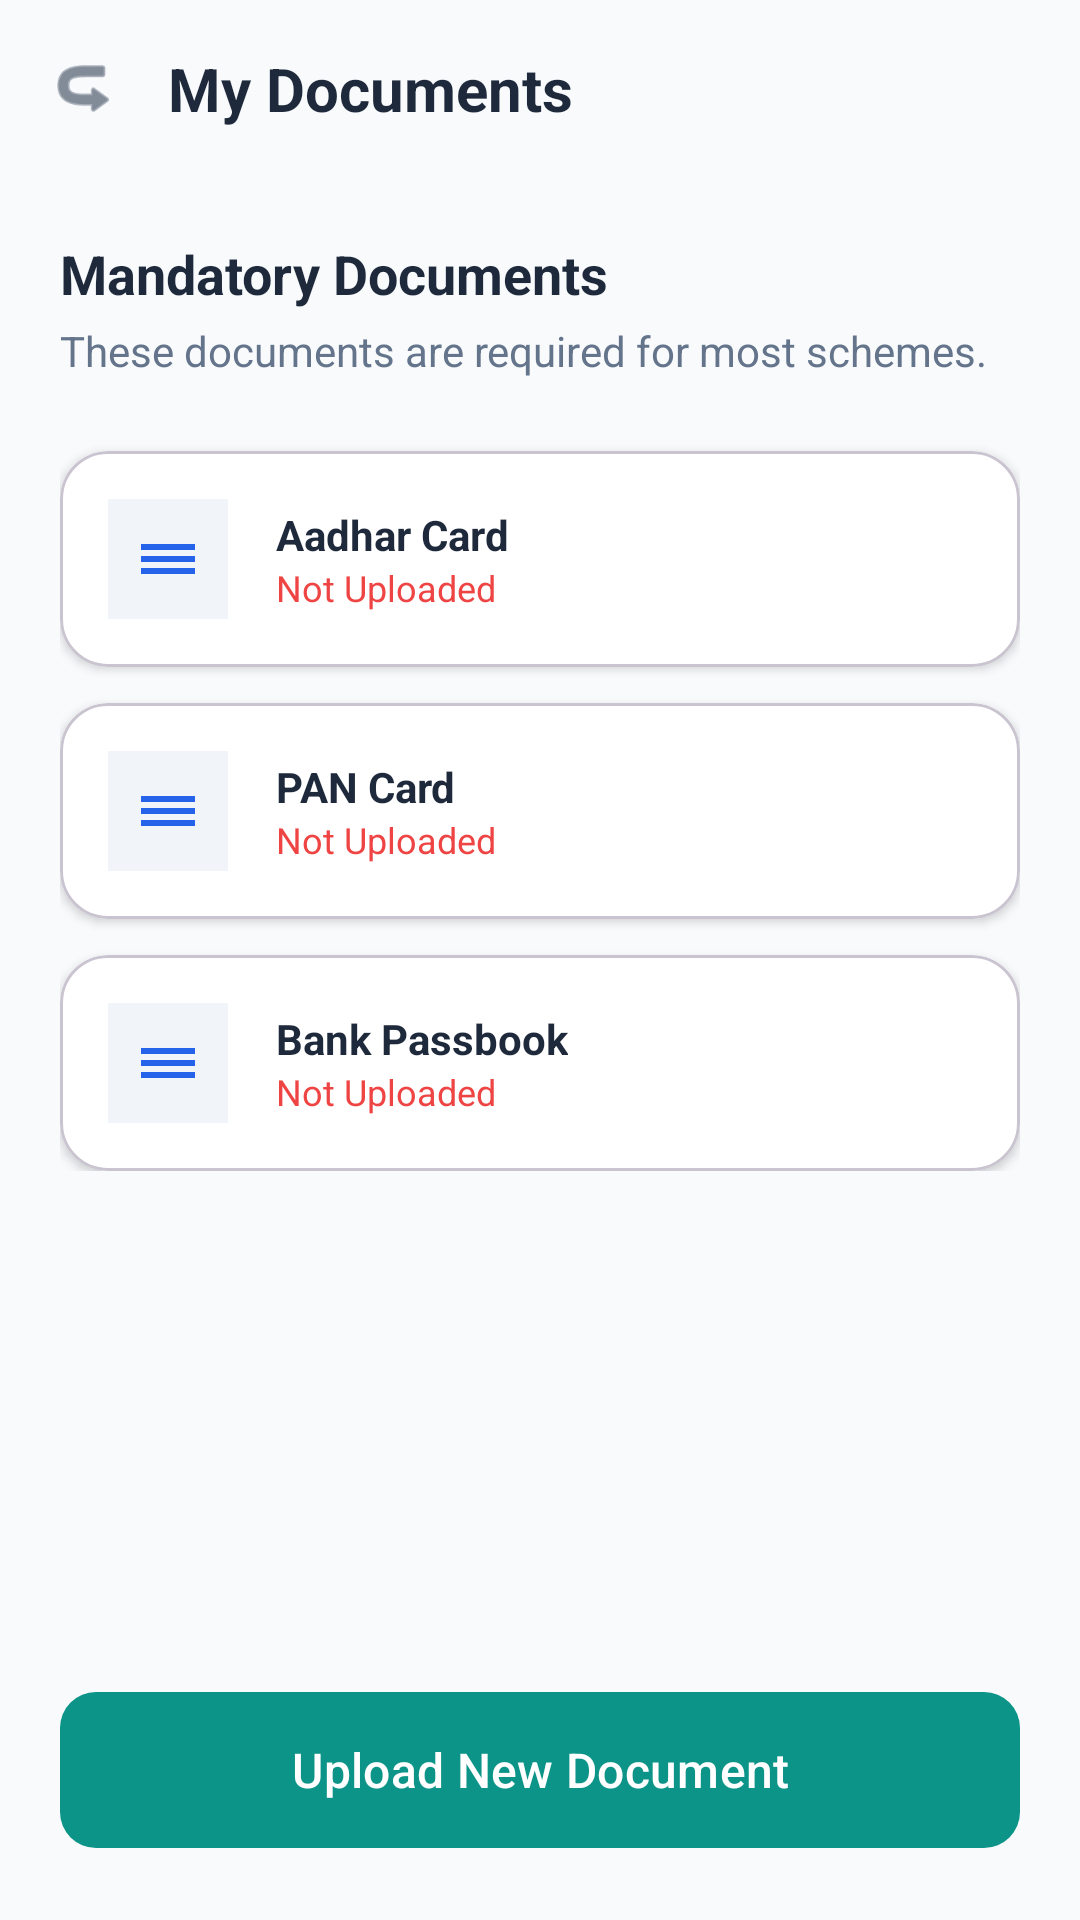

Produce the Android XML layout that renders to this screen, including the resource entries it uses.
<!-- AndroidManifest.xml: application theme Theme.Schememasters -->
<!-- res/layout/activity_my_documents.xml -->
<?xml version="1.0" encoding="utf-8"?>
<androidx.constraintlayout.widget.ConstraintLayout xmlns:android="http://schemas.android.com/apk/res/android"
    xmlns:app="http://schemas.android.com/apk/res-auto"
    xmlns:tools="http://schemas.android.com/tools"
    android:layout_width="match_parent"
    android:layout_height="match_parent"
    android:background="#F8FAFC">

    <androidx.constraintlayout.widget.ConstraintLayout
        android:id="@+id/topBar"
        android:layout_width="match_parent"
        android:layout_height="wrap_content"
        android:padding="16dp"
        app:layout_constraintTop_toTopOf="parent">

        <ImageView
            android:id="@+id/btnBack"
            android:layout_width="24dp"
            android:layout_height="24dp"
            android:src="@android:drawable/ic_menu_revert"
            android:rotation="180"
            app:tint="#334155"
            app:layout_constraintStart_toStartOf="parent"
            app:layout_constraintTop_toTopOf="parent"
            app:layout_constraintBottom_toBottomOf="parent" />

        <TextView
            android:layout_width="wrap_content"
            android:layout_height="wrap_content"
            android:text="My Documents"
            android:textColor="#1E293B"
            android:textSize="20sp"
            android:textStyle="bold"
            app:layout_constraintStart_toEndOf="@id/btnBack"
            android:layout_marginStart="16dp"
            app:layout_constraintTop_toTopOf="parent"
            app:layout_constraintBottom_toBottomOf="parent" />

    </androidx.constraintlayout.widget.ConstraintLayout>

    <ScrollView
        android:layout_width="match_parent"
        android:layout_height="0dp"
        app:layout_constraintTop_toBottomOf="@id/topBar"
        app:layout_constraintBottom_toTopOf="@id/btnUploadNew">

        <LinearLayout
            android:layout_width="match_parent"
            android:layout_height="wrap_content"
            android:orientation="vertical"
            android:padding="20dp">

            <TextView
                android:layout_width="wrap_content"
                android:layout_height="wrap_content"
                android:text="Mandatory Documents"
                android:textColor="#1E293B"
                android:textSize="18sp"
                android:textStyle="bold" />

            <TextView
                android:layout_width="match_parent"
                android:layout_height="wrap_content"
                android:layout_marginTop="4dp"
                android:text="These documents are required for most schemes."
                android:textColor="#64748B"
                android:textSize="14sp" />

            
            <com.google.android.material.card.MaterialCardView
                android:layout_width="match_parent"
                android:layout_height="wrap_content"
                android:layout_marginTop="24dp"
                app:cardBackgroundColor="@android:color/white"
                app:cardCornerRadius="16dp"
                app:cardElevation="2dp">

                <LinearLayout
                    android:layout_width="match_parent"
                    android:layout_height="wrap_content"
                    android:gravity="center_vertical"
                    android:padding="16dp">

                    <ImageView
                        android:layout_width="40dp"
                        android:layout_height="40dp"
                        android:background="#F1F5F9"
                        android:padding="8dp"
                        android:src="@drawable/ic_schemes"
                        app:tint="#2563EB" />

                    <LinearLayout
                        android:layout_width="0dp"
                        android:layout_height="wrap_content"
                        android:layout_weight="1"
                        android:layout_marginStart="16dp"
                        android:orientation="vertical">
                        <TextView
                            android:layout_width="wrap_content"
                            android:layout_height="wrap_content"
                            android:text="Aadhar Card"
                            android:textColor="#1E293B"
                            android:textStyle="bold" />
                        <TextView
                            android:id="@+id/tvAadharStatus"
                            android:layout_width="wrap_content"
                            android:layout_height="wrap_content"
                            android:text="Not Uploaded"
                            android:textColor="#EF4444"
                            android:textSize="12sp" />
                    </LinearLayout>
                </LinearLayout>
            </com.google.android.material.card.MaterialCardView>

            
            <com.google.android.material.card.MaterialCardView
                android:layout_width="match_parent"
                android:layout_height="wrap_content"
                android:layout_marginTop="12dp"
                app:cardBackgroundColor="@android:color/white"
                app:cardCornerRadius="16dp"
                app:cardElevation="2dp">

                <LinearLayout
                    android:layout_width="match_parent"
                    android:layout_height="wrap_content"
                    android:gravity="center_vertical"
                    android:padding="16dp">

                    <ImageView
                        android:layout_width="40dp"
                        android:layout_height="40dp"
                        android:background="#F1F5F9"
                        android:padding="8dp"
                        android:src="@drawable/ic_schemes"
                        app:tint="#2563EB" />

                    <LinearLayout
                        android:layout_width="0dp"
                        android:layout_height="wrap_content"
                        android:layout_weight="1"
                        android:layout_marginStart="16dp"
                        android:orientation="vertical">
                        <TextView
                            android:layout_width="wrap_content"
                            android:layout_height="wrap_content"
                            android:text="PAN Card"
                            android:textColor="#1E293B"
                            android:textStyle="bold" />
                        <TextView
                            android:id="@+id/tvPanStatus"
                            android:layout_width="wrap_content"
                            android:layout_height="wrap_content"
                            android:text="Not Uploaded"
                            android:textColor="#EF4444"
                            android:textSize="12sp" />
                    </LinearLayout>
                </LinearLayout>
            </com.google.android.material.card.MaterialCardView>

            
            <com.google.android.material.card.MaterialCardView
                android:layout_width="match_parent"
                android:layout_height="wrap_content"
                android:layout_marginTop="12dp"
                app:cardBackgroundColor="@android:color/white"
                app:cardCornerRadius="16dp"
                app:cardElevation="2dp">

                <LinearLayout
                    android:layout_width="match_parent"
                    android:layout_height="wrap_content"
                    android:gravity="center_vertical"
                    android:padding="16dp">

                    <ImageView
                        android:layout_width="40dp"
                        android:layout_height="40dp"
                        android:background="#F1F5F9"
                        android:padding="8dp"
                        android:src="@drawable/ic_schemes"
                        app:tint="#2563EB" />

                    <LinearLayout
                        android:layout_width="0dp"
                        android:layout_height="wrap_content"
                        android:layout_weight="1"
                        android:layout_marginStart="16dp"
                        android:orientation="vertical">
                        <TextView
                            android:layout_width="wrap_content"
                            android:layout_height="wrap_content"
                            android:text="Bank Passbook"
                            android:textColor="#1E293B"
                            android:textStyle="bold" />
                        <TextView
                            android:id="@+id/tvBankStatus"
                            android:layout_width="wrap_content"
                            android:layout_height="wrap_content"
                            android:text="Not Uploaded"
                            android:textColor="#EF4444"
                            android:textSize="12sp" />
                    </LinearLayout>
                </LinearLayout>
            </com.google.android.material.card.MaterialCardView>

        </LinearLayout>
    </ScrollView>

    <com.google.android.material.button.MaterialButton
        android:id="@+id/btnUploadNew"
        android:layout_width="match_parent"
        android:layout_height="60dp"
        android:layout_margin="20dp"
        android:text="Upload New Document"
        android:textAllCaps="false"
        android:textSize="16sp"
        app:backgroundTint="#0D9488"
        app:cornerRadius="12dp"
        app:layout_constraintBottom_toBottomOf="parent" />

</androidx.constraintlayout.widget.ConstraintLayout>
<!-- resources referenced by this layout -->
<resources>
  <!-- drawable ic_schemes (drawable) -->
  <vector xmlns:android="http://schemas.android.com/apk/res/android"
      android:width="24dp"
      android:height="24dp"
      android:viewportWidth="24"
      android:viewportHeight="24">
      <path
          android:fillColor="#000000"
          android:pathData="M3,13H21V11H3M3,17H21V15H3M3,9H21V7H3V9Z"/>
  </vector>
  <style name="Theme.Schememasters" parent="Base.Theme.Schememasters" />
  <style name="Base.Theme.Schememasters" parent="Theme.Material3.DayNight.NoActionBar">
          
          
      </style>
</resources>
